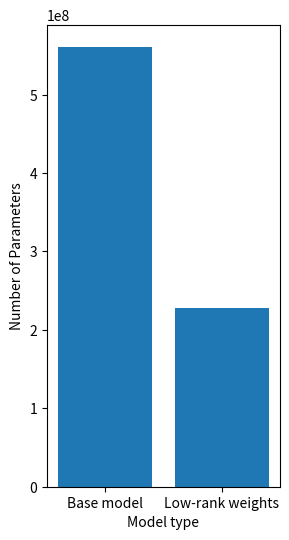

Write the Python code that produced this figure.
import matplotlib.pyplot as plt

base_params = 560_988_160

approx_params = 227_659_008


plt.figure(figsize=(3, 6))
plt.bar(["Base model", "Low-rank weights"], [base_params, approx_params])
plt.ylabel("Number of Parameters")
plt.xlabel("Model type")
plt.show()
plt.savefig("params.png")